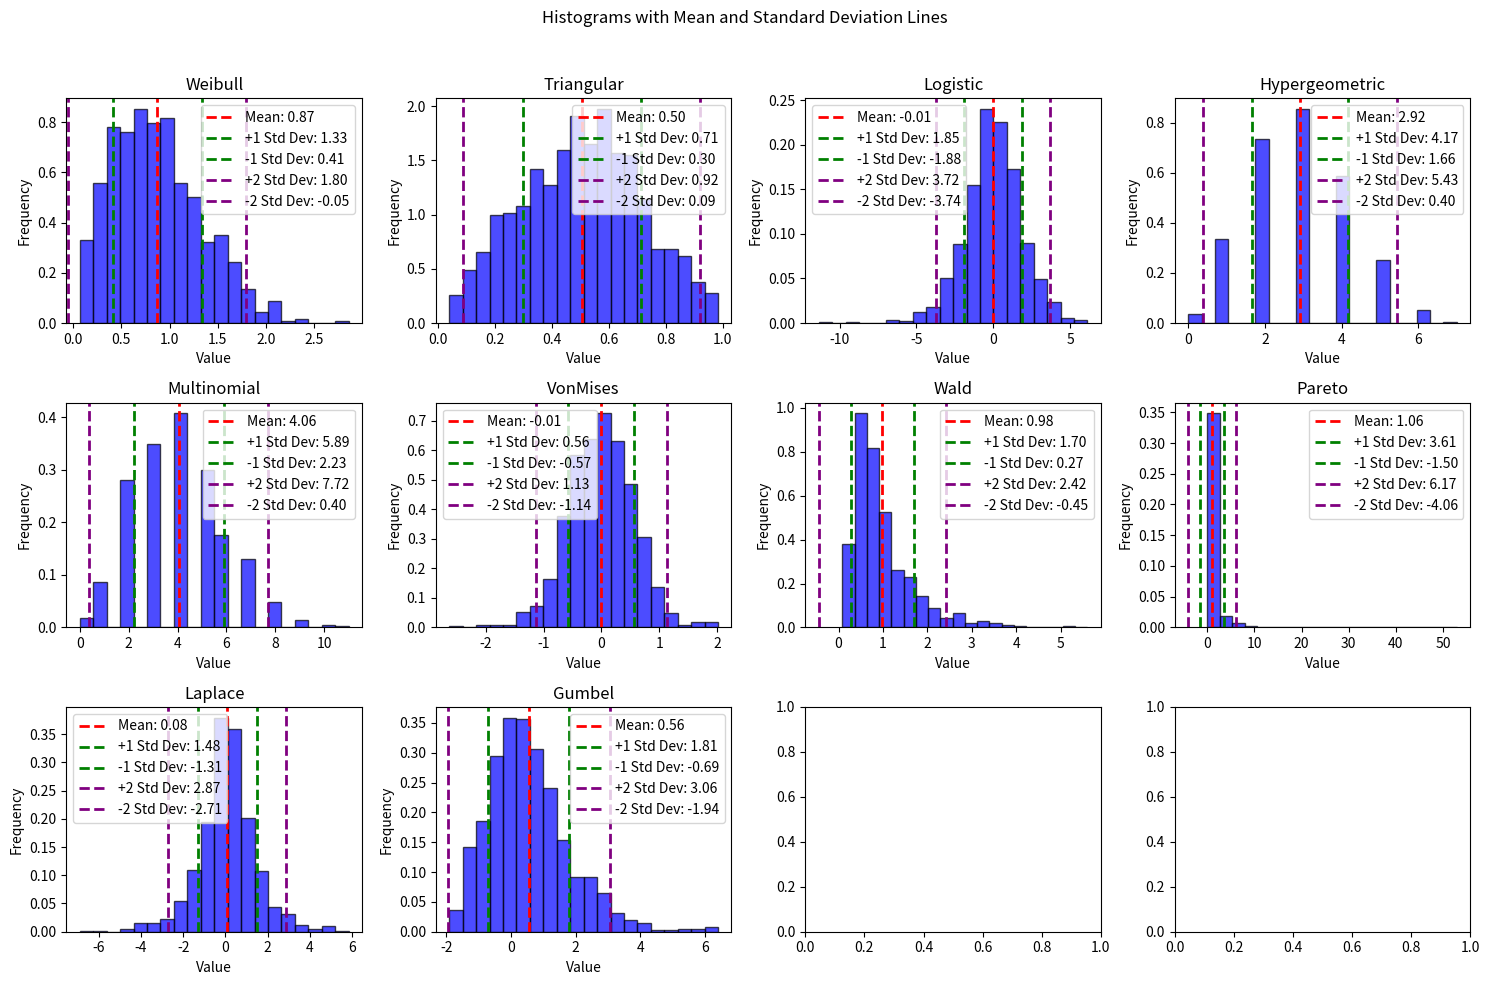

Reproduce this figure in Python. (Note: this script raises an exception after producing the figure.)
import numpy as np
import pandas as pd
import matplotlib.pyplot as plt
from scipy import stats
import os

# Set a seed for reproducibility
np.random.seed(42)

# Number of samples for each distribution
num_samples = 1000

# In this script, we will apply measures of spread to each column
# We might as well learn about some interesting distributions of data as well
# Generate random samples for each distribution

# Weibull Distribution
# Parameters: shape (c) and scale (λ)
# Shape Parameter (a): Influences the shape of the distribution.
# Often used in reliability engineering to model time until failure of components, such as the lifespan of electronic devices. (life data analysis, survival analysis)
weibull_samples = np.random.weibull(a=2, size=num_samples)

# Triangular Distribution
# Parameters (left, mode, right): Defines the range and mode of the distribution.
# Useful in risk analysis and estimation when the true distribution is unknown but limited information is available.
triangular_samples = np.random.triangular(left=0, mode=0.5, right=1, size=num_samples)

# Logistic Distribution
# Parameters (loc, scale): Affects the location and scale of the distribution.
# Commonly used in logistic regression models and probability density estimation.
logistic_samples = np.random.logistic(loc=0, scale=1, size=num_samples)

# Hypergeometric Distribution
#Used in quality control, genetics, and finite population sampling, where objects are drawn from a finite population without replacement.
hypergeometric_samples = np.random.hypergeometric(ngood=30, nbad=70, nsample=10, size=num_samples)

# Multinomial Distribution
# Applied in experiments with multiple categorical outcomes
multinomial_samples = np.random.multinomial(n=20, pvals=[0.2, 0.3, 0.5], size=num_samples)

# Von Mises Distribution
# Parameters (mu, kappa): Defines the mean direction and concentration.
# Commonly used in circular statistics, representing angles or directions.
vonmises_samples = np.random.vonmises(mu=0, kappa=4, size=num_samples)

# Wald (Inverse Gaussian) Distribution
# Parameters (mean, scale): Affects the mean and scale of the distribution.
# Used in modeling financial data, such as stock prices, and in the analysis of response times.
wald_samples = np.random.wald(mean=1, scale=2, size=num_samples)

# Pareto Distribution
# Parameter (a): Determines the shape of the distribution.
# Commonly used to model distributions where a small number of items have a large impact, such as income distribution or wealth distribution.
pareto_samples = np.random.pareto(a=2, size=num_samples)

# Laplace Distribution
# Parameters (loc, scale): Influences the location and scale of the distribution.
# Used in signal processing, Bayesian statistics, and image compression.
laplace_samples = np.random.laplace(loc=0, scale=1, size=num_samples)

# Gumbel Distribution
# Applied in extreme value theory, modeling extreme values in various fields, such as environmental sciences and finance.
# Extreme value theory deals with the statistical modeling of extreme events, such as the maximum flood level in a river, the maximum wind speed in a storm,
# or the maximum value in a financial time series.
# EVT provides tools and models for analyzing and predicting the probability of such extreme events.
# In practical terms, fitting observed data to the Gumbel distribution allows statisticians and researchers to make predictions about the likelihood of extreme
# events occurring in the future based on historical data. It is a valuable tool in risk assessment and management in various fields.
gumbel_samples = np.random.gumbel(loc=0, scale=1, size=num_samples)

# Create a DataFrame
interesting_distributions = {
    'Weibull': weibull_samples,
    'Triangular': triangular_samples,
    'Logistic': logistic_samples,
    'Hypergeometric': hypergeometric_samples,
    'Multinomial': multinomial_samples[:, 0],  # Take only one column for simplicity
    'VonMises': vonmises_samples,
    'Wald': wald_samples,
    'Pareto': pareto_samples,
    'Laplace': laplace_samples,
    'Gumbel': gumbel_samples,
}

distributions_df = pd.DataFrame(interesting_distributions)

# Measures of spread
# The range is a measure of spread, but it only considers two data points in the calculation: the maximum and minimum
# We want to understand spread with one number that considers all points in the dataset

# Calculate the variance of each column in the DataFrame
# We can do this using numpy or pandas. Lets use pandas' .var() method
column_variances = distributions_df.var()

# Display the variance values
print("Variance of Each Column:")
print(column_variances)

# Calculate the standard deviation of each column in the DataFrame
column_std_devs = distributions_df.std()

# Display the standard deviation values
print("Standard Deviation of Each Column:")
print(column_std_devs)


# Create histograms with mean, one std above, and one std below lines
fig, axes = plt.subplots(nrows=3, ncols=4, figsize=(15, 10))
fig.suptitle('Histograms with Mean and Standard Deviation Lines')

for i, (col, ax) in enumerate(zip(distributions_df.columns, axes.flatten())):
    # Plot histogram
    ax.hist(distributions_df[col], bins=20, density=True, alpha=0.7, color='blue', edgecolor = 'black')

    # Plot mean line
    mean_value = distributions_df[col].mean()
    ax.axvline(mean_value, color='red', linestyle='dashed', linewidth=2, label=f'Mean: {mean_value:.2f}')

    # Plot one std above and below lines
    std_dev_value = distributions_df[col].std()
    ax.axvline(mean_value + std_dev_value, color='green', linestyle='dashed', linewidth=2, label=f'+1 Std Dev: {mean_value + std_dev_value:.2f}')
    ax.axvline(mean_value - std_dev_value, color='green', linestyle='dashed', linewidth=2, label=f'-1 Std Dev: {mean_value - std_dev_value:.2f}')
    ax.axvline(mean_value + std_dev_value*2, color='purple', linestyle='dashed', linewidth=2, label=f'+2 Std Dev: {mean_value + std_dev_value*2:.2f}')
    ax.axvline(mean_value - std_dev_value*2, color='purple', linestyle='dashed', linewidth=2, label=f'-2 Std Dev: {mean_value - std_dev_value*2:.2f}')

    # Add labels and legend
    ax.set_title(col)
    ax.set_xlabel('Value')
    ax.set_ylabel('Frequency')
    ax.legend()

# Adjust layout
plt.tight_layout(rect=[0, 0, 1, 0.96])

# Get the absolute path of the current script's directory
current_directory = os.path.dirname(os.path.abspath(__file__))

# Navigate to the parent directory and then enter Python_Generated_Images
output_directory = os.path.join(current_directory, '..', 'Python_Generated_Images')

output_filename = 'histograms_with_lines.png'
output_path = os.path.join(output_directory, output_filename)
# Save the plot as an image
plt.savefig(output_path)

# Show the plot
plt.show()

# Lets create boxplots of each distribution
# The box of a boxplot visualizes the median, first quartile, and third quartile of a dataset.
# The length of the box in a boxplot visualizes the interquartile range.
# The whiskers extend from the box 1.5 times the size of the interquartile range.
# Outliers are points that fall outside of the whiskers.
# Boxplots are especially useful for comparing the spread of multiple columns. In this case, we compare the spread of each distribution

output_filename = 'Boxplots_of_distributions.png'
output_path = os.path.join(output_directory, output_filename)

# Create boxplots for all columns
distributions_df.boxplot(figsize=(15, 10), vert=False)
plt.title('Boxplots for All Columns')
plt.xlabel('Value')
plt.savefig(output_path)
plt.show()
